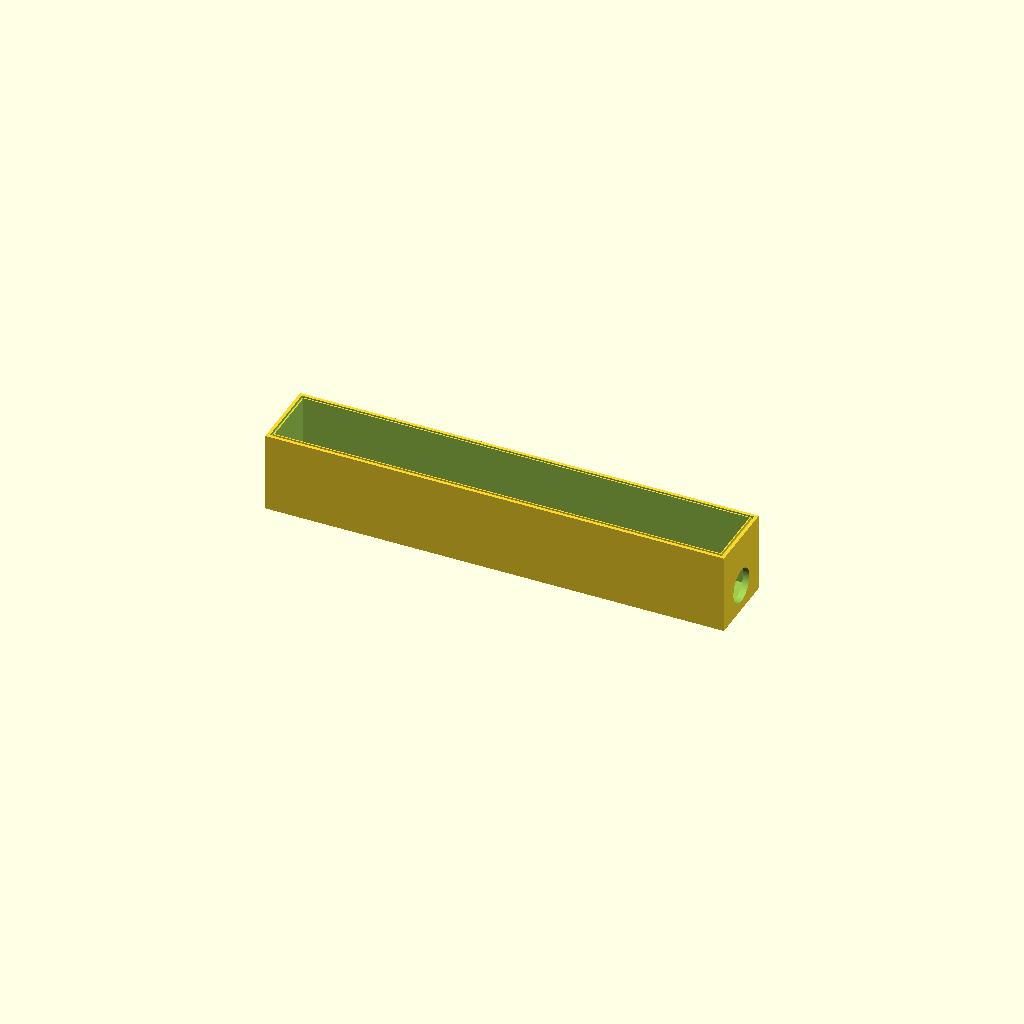
Cell 1: the model at its default parameters.
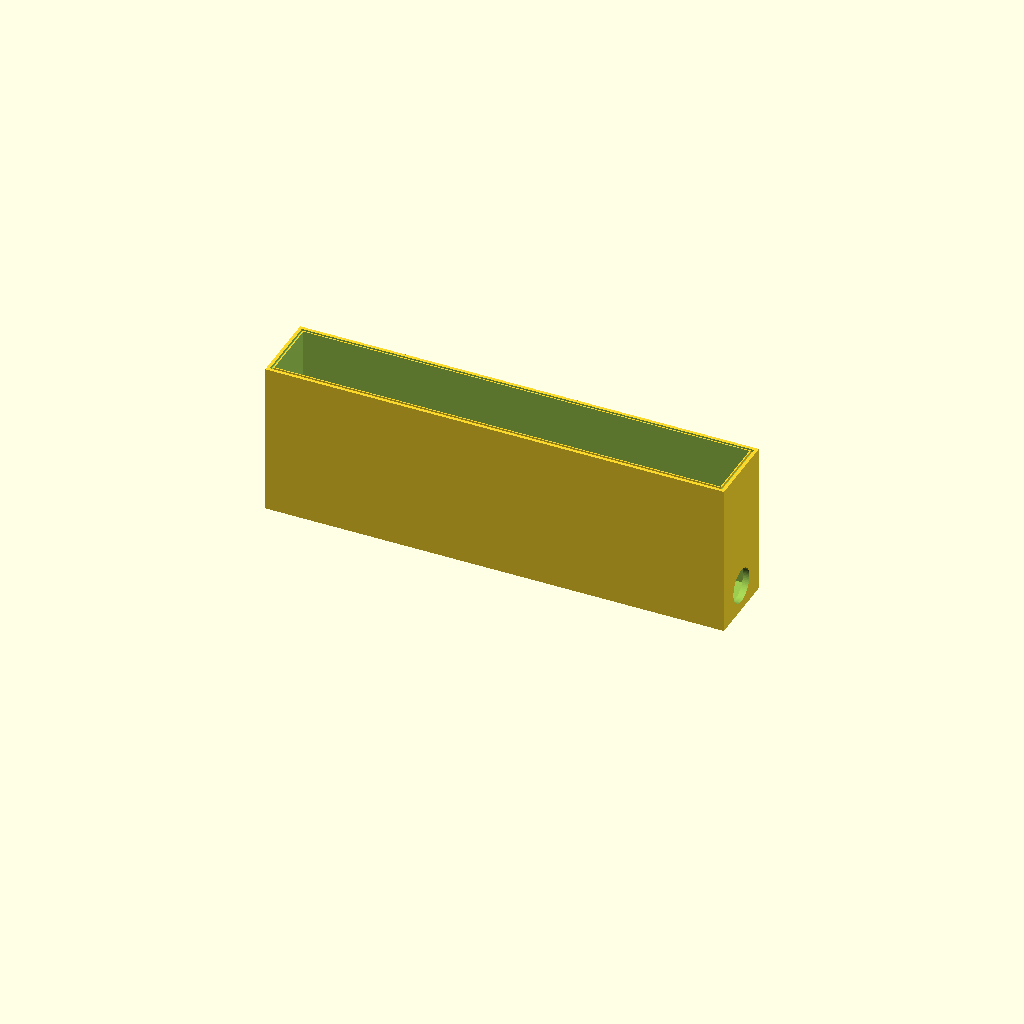
Cell 2: internal_depth = 2.8 (everything else at default).
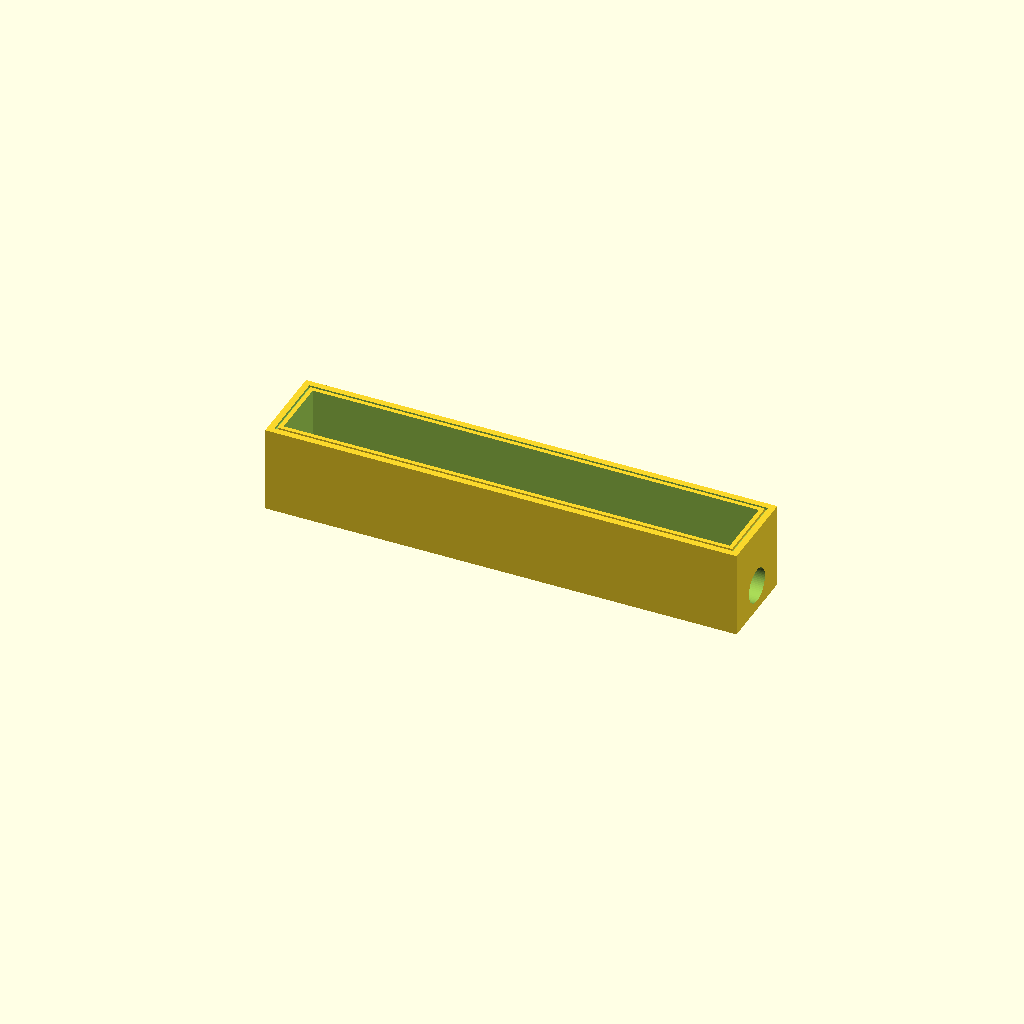
Cell 3: wall_thick = 0.24 (everything else at default).
One fixed orthographic camera (rotation 55°, 0°, 25°; colour scheme Cornfield) for every cell.
OpenSCAD source file src/sealed_server_case.scad:
// Industrial 12-Node Hub - Indoor IP65 Sealed Server Junction Enclosure
$fn = 64;

// Physical dimensions adjusted for industrial gasket tracking
pcb_length     = 215.0 * 0.0393701; // Inches (~8.46")
pcb_width      = 30.0  * 0.0393701;  // Inches (~1.18")
internal_depth = 1.40;               // Additional cavity clearance for potted wiring
wall_thick     = 0.12;               // 3mm ruggedized flame-retardant walls

module ip65_server_junction_box() {
    difference() {
        // 1. Master Exterior Enclosure Tub (Molded in Standard Fire Red polymer)
        cube([pcb_length + (wall_thick * 2), pcb_width + (wall_thick * 2), internal_depth + wall_thick]);
        
        // 2. Sealed Internal Electronic Sanctuary Cavity
        translate([wall_thick, wall_thick, wall_thick])
            cube([pcb_length, pcb_width, internal_depth + 0.1]);
            
        // 3. Continuous Continuous O-Ring Gasket Track Along Rim Wall
        // Compresses flat to create an unbreachable indoor moisture boundary
        translate([wall_thick / 2, wall_thick / 2, internal_depth + wall_thick - 0.05])
            difference() {
                cube([pcb_length + wall_thick, pcb_width + wall_thick, 0.06]);
                translate([0.04, 0.04, -0.01])
                    cube([pcb_length + wall_thick - 0.08, pcb_width + wall_thick - 0.08, 0.08]);
            }
            
        // 4. Threaded IP67 Waterproof 2.1mm DC Power Feed Hole
        translate([-0.05, (pcb_width / 2) + wall_thick, 0.5])
            rotate([0, 90, 0])
                cylinder(h = wall_thick + 0.1, d = 0.45); // Sized for waterproof barrel bulkhead connectors
                
        // 5. Threaded IP67 Waterproof Host Data Link USB-B Hole
        translate([pcb_length + wall_thick - 0.05, (pcb_width / 2) + wall_thick, 0.5])
            rotate([0, 90, 0])
                cylinder(h = wall_thick + 0.1, d = 0.65); // Standard 16.5mm sealed bulkhead collar
    }
}

ip65_server_junction_box();
Parameter table extracted from the source (name, type, default, range or options):
internal_depth: number, default 1.4
wall_thick: number, default 0.12
